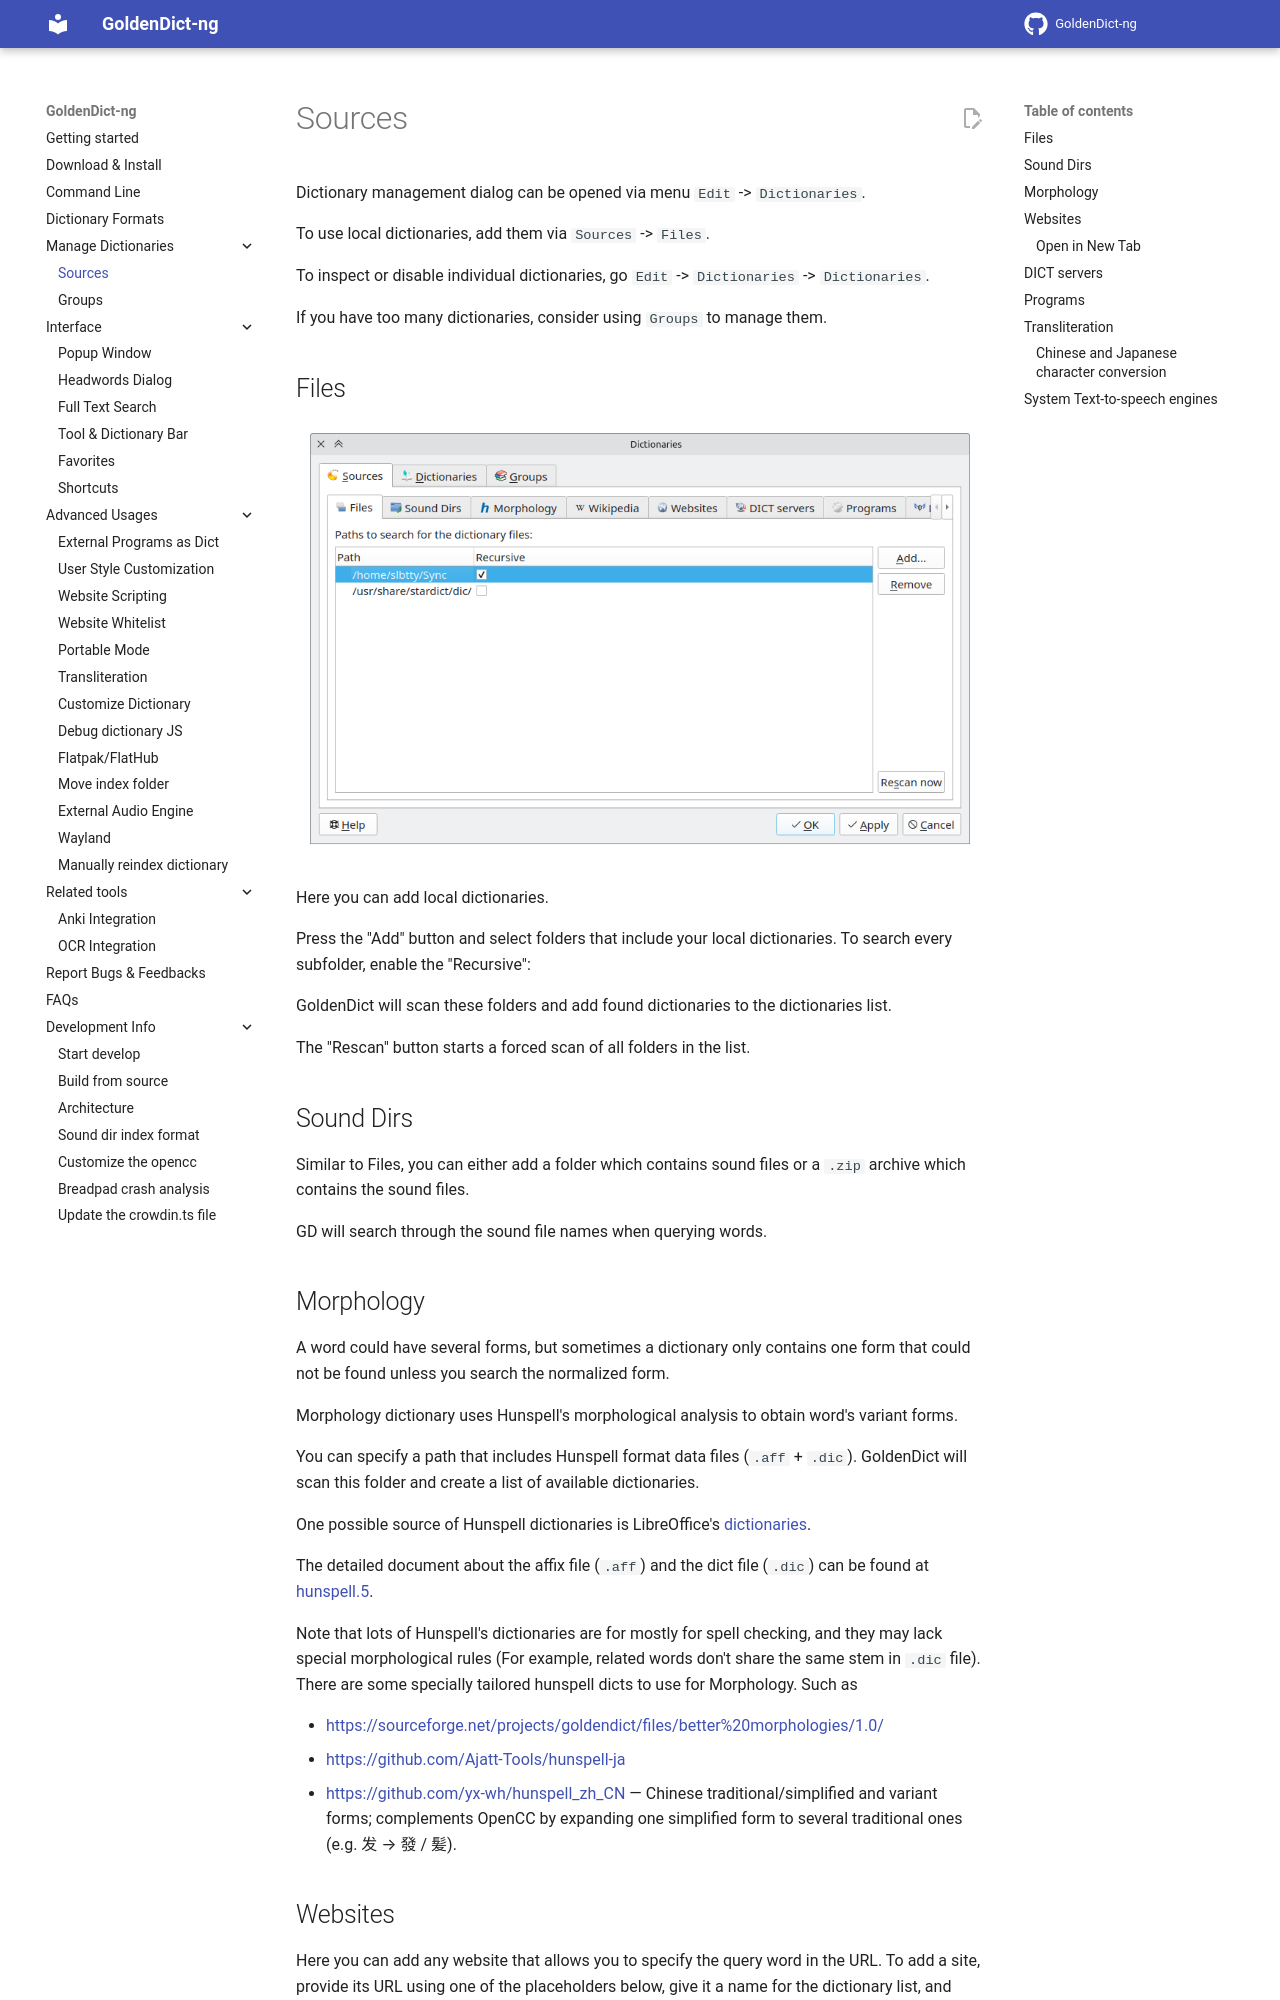

repository: xiaoyifang/goldendict-ng · page: manage_sources/index.html · generator: mkdocs

Dictionary management dialog can be opened via menu `Edit` -> `Dictionaries`.

To use local dictionaries, add them via `Sources` -> `Files`.

To inspect or disable individual dictionaries, go `Edit` -> `Dictionaries` -> `Dictionaries`.

If you have too many dictionaries, consider using `Groups` to manage them.

## Files

![Dict File Tab](img/dict_file_tab.webp)


Here you can add local dictionaries.

Press the "Add" button and select folders that include your local dictionaries. To search every subfolder, enable the "Recursive":

GoldenDict will scan these folders and add found dictionaries to the dictionaries list.

The "Rescan" button starts a forced scan of all folders in the list.


## Sound Dirs

Similar to Files, you can either add a folder which contains sound files or a `.zip` archive which contains the sound files.

GD will search through the sound file names when querying words.

## Morphology

A word could have several forms, but sometimes a dictionary only contains one form that could not be found unless you search the normalized form.

Morphology dictionary uses Hunspell's morphological analysis to obtain word's variant forms.

You can specify a path that includes Hunspell format data files (`.aff` + `.dic`). GoldenDict will scan this folder and create a list of available dictionaries.

One possible source of Hunspell dictionaries is LibreOffice's [dictionaries](https://github.com/LibreOffice/dictionaries).

The detailed document about the affix file (`.aff`) and the dict file (`.dic`) can be found at [hunspell.5](https://man.archlinux.org/man/hunspell.5.en).

Note that lots of Hunspell's dictionaries are for mostly for spell checking, and they may lack special morphological rules (For example, related words don't share the same stem in `.dic` file).
There are some specially tailored hunspell dicts to use for Morphology. Such as

* <https://sourceforge.net/projects/goldendict/files/better%20morphologies/1.0/>
* <https://github.com/Ajatt-Tools/hunspell-ja>
* <https://github.com/yx-wh/hunspell_zh_CN> — Chinese traditional/simplified and variant forms; complements OpenCC by expanding one simplified form to several traditional ones (e.g. 发 → 發 / 髪).

## Websites

Here you can add any website that allows you to specify the query word in the URL. To add a site, provide its URL using one of the placeholders below, give it a name for the dictionary list, and check the "Enabled" column. You can also set a custom icon in the "Icon" column.If you add an icon file name without a path, GoldenDict will search for this file in the configuration folder.

The query word can be inserted into the URL using the following placeholders:

| Target word template   | Encoding                                |
|------------------------|-----------------------------------------|
| %GDWORD%               | UTF-8                                   |
